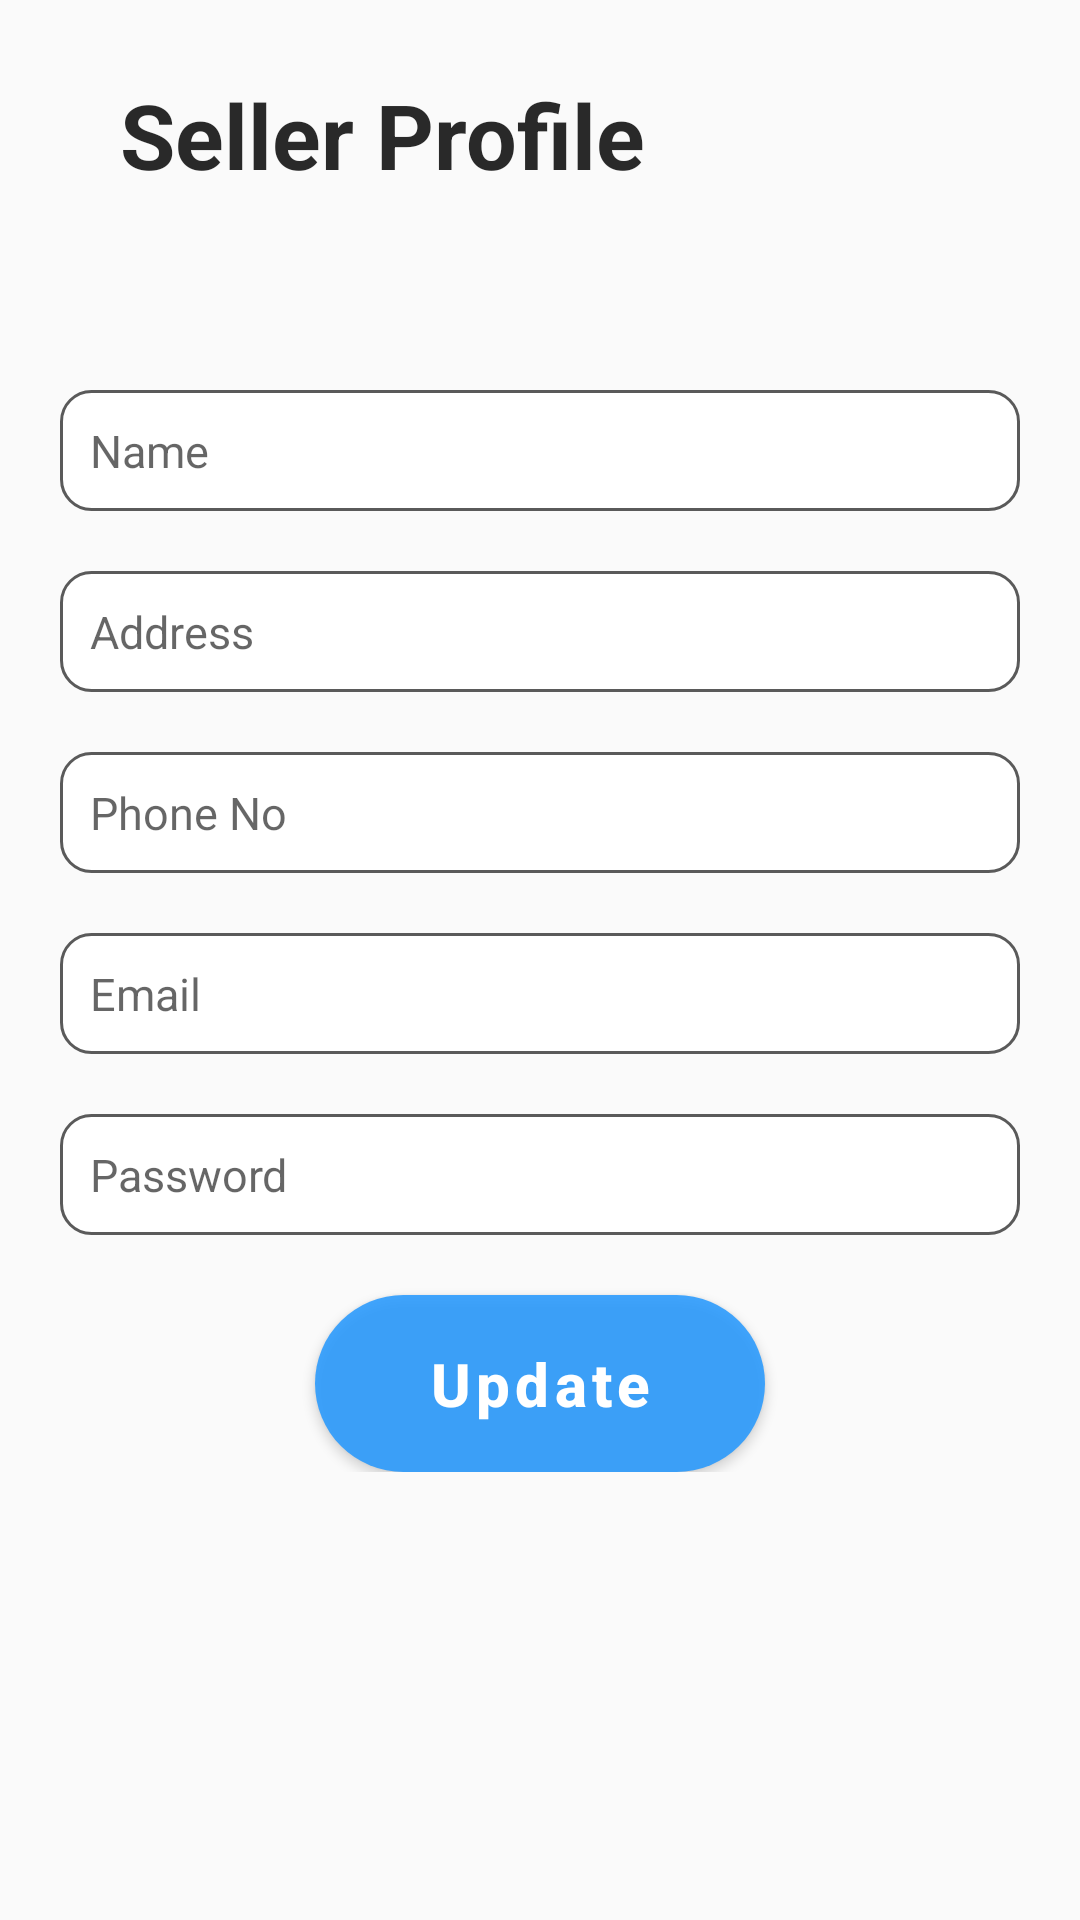

Write the Android layout XML for this screen, with the resource values it uses.
<!-- AndroidManifest.xml: application theme Theme.AuctionApp -->
<!-- res/layout/activity_user_account.xml -->
<?xml version="1.0" encoding="utf-8"?>
<RelativeLayout xmlns:android="http://schemas.android.com/apk/res/android"
    xmlns:app="http://schemas.android.com/apk/res-auto"
    xmlns:tools="http://schemas.android.com/tools"
    android:layout_width="match_parent"
    android:background="@color/colorAccent"
    android:layout_height="match_parent"
    tools:context=".User.UserAccount">
    <ScrollView
        android:layout_width="match_parent"
        android:layout_height="wrap_content">
        <LinearLayout
            android:layout_width="match_parent"
            android:orientation="vertical"
            android:layout_height="wrap_content">
            <LinearLayout
                android:layout_width="match_parent"
                android:orientation="horizontal"
                android:padding="20dp"
                android:layout_height="wrap_content">
                <TextView
                    android:id="@+id/txt"
                    android:layout_width="wrap_content"
                    android:text="Seller Profile"
                    android:paddingLeft="20dp"
                    android:gravity="center"
                    android:textColor="@color/colorPrimaryblack"
                    android:textStyle="bold"
                    android:textSize="30dp"
                    android:layout_height="50dp"></TextView>
            </LinearLayout>
            <LinearLayout
                android:layout_width="match_parent"
                android:padding="20dp"
                android:orientation="vertical"
                android:layout_height="wrap_content">

                <EditText
                    android:id="@+id/editText_name"
                    android:layout_width="match_parent"
                    android:layout_height="wrap_content"
                    android:hint="Name"
                    android:ems="10"
                    android:background="@drawable/custom_input"
                    android:layout_marginTop="20dp"
                    android:paddingStart="10dp"
                    android:paddingEnd="10dp"
                    android:paddingTop="10dp"
                    android:paddingBottom="10dp"
                    android:drawablePadding="10dp"
                    android:textSize="15sp"
                    android:inputType="textEmailAddress"
                    android:textColor="@color/colorPrimaryblack" />

                <EditText
                    android:id="@+id/editText_area"
                    android:layout_width="match_parent"
                    android:layout_height="wrap_content"
                    android:hint="Address"
                    android:ems="10"
                    android:background="@drawable/custom_input"
                    android:layout_marginTop="20dp"
                    android:paddingStart="10dp"
                    android:paddingEnd="10dp"
                    android:paddingTop="10dp"
                    android:paddingBottom="10dp"
                    android:drawablePadding="10dp"
                    android:textSize="15sp"
                    android:inputType="textEmailAddress"
                    android:textColor="@color/colorPrimaryblack" />

                <EditText
                    android:id="@+id/editText_phone"
                    android:layout_width="match_parent"
                    android:layout_height="wrap_content"
                    android:hint="Phone No"
                    android:ems="10"
                    android:background="@drawable/custom_input"
                    android:layout_marginTop="20dp"
                    android:paddingStart="10dp"
                    android:paddingEnd="10dp"
                    android:paddingTop="10dp"
                    android:paddingBottom="10dp"
                    android:drawablePadding="10dp"
                    android:textSize="15sp"
                    android:inputType="numberDecimal"
                    android:textColor="@color/colorPrimaryblack"/>

                <EditText
                    android:id="@+id/editText_email"
                    android:layout_width="match_parent"
                    android:layout_height="wrap_content"
                    android:hint="Email"
                    android:inputType="textEmailAddress"
                    android:ems="10"
                    android:background="@drawable/custom_input"
                    android:layout_marginTop="20dp"
                    android:paddingStart="10dp"
                    android:paddingEnd="10dp"
                    android:paddingTop="10dp"
                    android:paddingBottom="10dp"
                    android:drawablePadding="10dp"
                    android:textSize="15sp"
                    android:textColor="@color/colorPrimaryblack"/>

                <EditText
                    android:id="@+id/editText_password"
                    android:layout_width="match_parent"
                    android:layout_height="wrap_content"
                    android:hint="Password"
                    android:inputType="textPassword"
                    android:ems="10"
                    android:background="@drawable/custom_input"
                    android:layout_marginTop="20dp"
                    android:paddingStart="10dp"
                    android:paddingEnd="10dp"
                    android:paddingTop="10dp"
                    android:paddingBottom="10dp"
                    android:drawablePadding="10dp"
                    android:textSize="15sp"
                    android:textColor="@color/colorPrimaryblack"/>

                <Button
                    android:id="@+id/button_update"
                    android:layout_width="150dp"
                    android:layout_height="wrap_content"
                    android:text="Update"
                    android:layout_gravity="center"
                    android:gravity="center"
                    android:padding="10dp"
                    android:layout_marginTop="20dp"
                    android:background="@drawable/round_button"
                    android:textAllCaps="false"
                    android:textColor="@color/white"
                    android:textSize="20sp"
                    android:textStyle="bold" />

            </LinearLayout>
        </LinearLayout>
    </ScrollView>

</RelativeLayout>
<!-- resources referenced by this layout -->
<resources>
  <color name="colorAccent">#FAFAFA</color>
  <color name="colorPrimaryblack">#D5000000</color>
  <color name="white">#FFFFFFFF</color>
  <!-- drawable custom_input (drawable) -->
  <?xml version="1.0" encoding="utf-8"?>
  
  <selector xmlns:android="http://schemas.android.com/apk/res/android">
  
      <item android:state_enabled="true" android:state_focused="true">
          <shape android:shape="rectangle">
              <solid android:color="@color/white"/>
              <corners android:radius="10dp"/>
              <stroke android:color="@color/blue" android:width="1dp"/>
          </shape>
      </item>
  
      <item android:state_enabled="true">
          <shape android:shape="rectangle">
              <solid android:color="@color/white"/>
              <corners android:radius="10dp"/>
              <stroke android:color="@color/darker_gray" android:width="1dp"/>
          </shape>
      </item>
  
  </selector>
  <!-- drawable round_button (drawable) -->
  <?xml version="1.0" encoding="utf-8"?>
  
  <shape xmlns:android="http://schemas.android.com/apk/res/android">
      <corners  android:radius="50dp"/>
      <solid android:color="@color/colorPrimaryblack"></solid>
  </shape>
  <style name="Theme.AuctionApp" parent="Theme.MaterialComponents.DayNight.DarkActionBar">
          
          <item name="colorPrimary">@color/colorPrimary</item>
          <item name="colorPrimaryVariant">@color/colorPrimaryDark</item>
          <item name="colorOnPrimary">@color/colorPrimaryDark</item>
          
          <item name="colorSecondary">@color/colorPrimary</item>
          <item name="colorSecondaryVariant">@color/colorPrimaryDark</item>
          <item name="colorOnSecondary">@color/colorPrimaryDark</item>
          
          <item name="android:statusBarColor" tools:targetApi="l">?attr/colorPrimaryVariant</item>
          
      </style>
  <color name="blue">#0099ff</color>
  <color name="darker_gray">#5A5A5A</color>
  <color name="colorPrimary">#1E96FF</color>
  <color name="colorPrimaryDark">#0064BC</color>
</resources>
